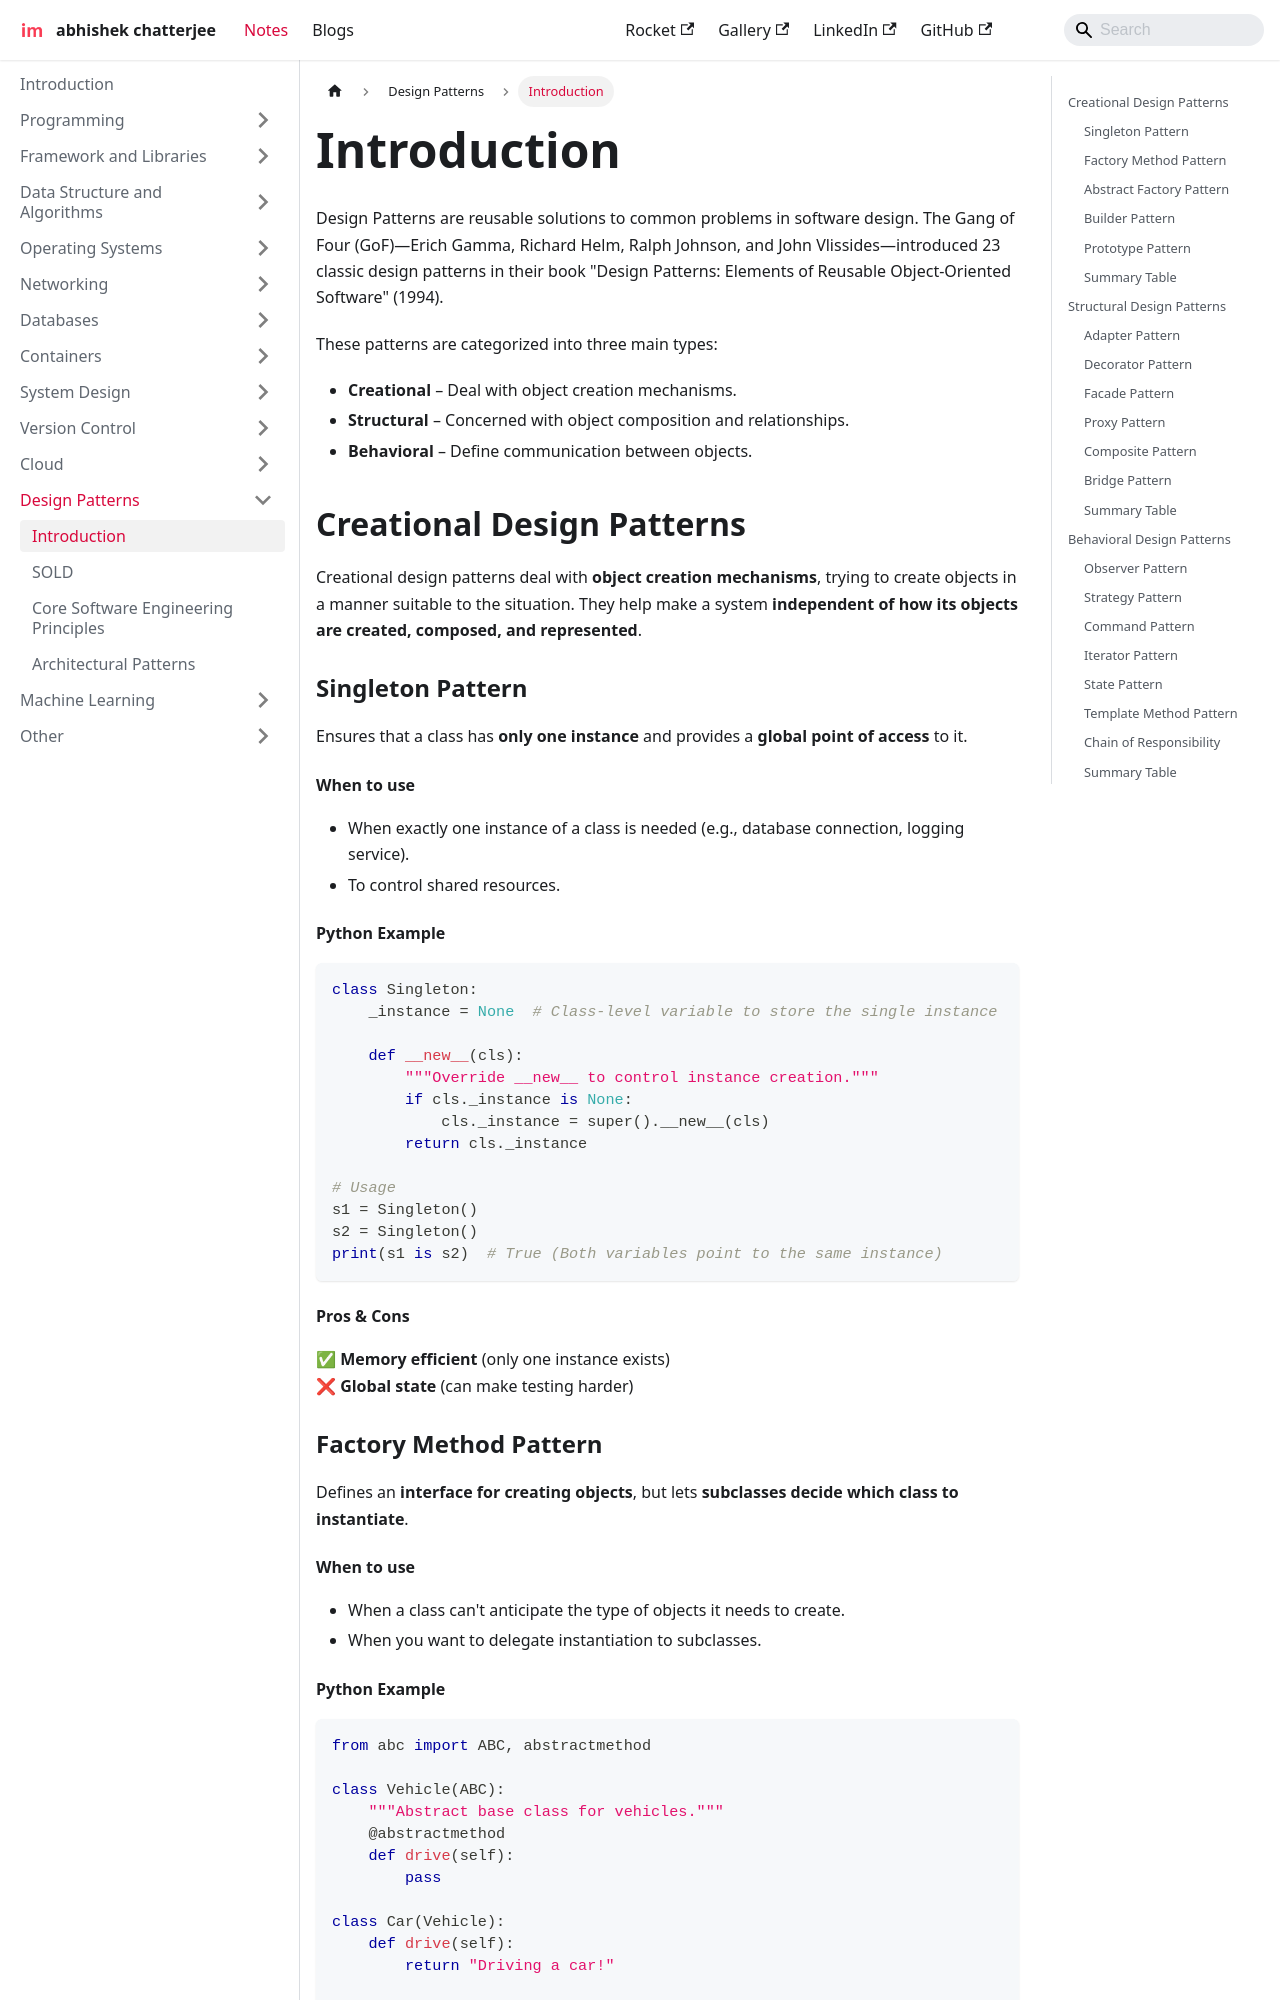

repository: imdeepmind/imdeepmind.github.io · page: docs/design-patterns/introduction/index.html · generator: docusaurus

---
sidebar_position: 1
---

# Introduction

Design Patterns are reusable solutions to common problems in software design. The Gang of Four (GoF)—Erich Gamma, Richard Helm, Ralph Johnson, and John Vlissides—introduced 23 classic design patterns in their book "Design Patterns: Elements of Reusable Object-Oriented Software" (1994).

These patterns are categorized into three main types:

- **Creational** – Deal with object creation mechanisms.
- **Structural** – Concerned with object composition and relationships.
- **Behavioral** – Define communication between objects.

## Creational Design Patterns

Creational design patterns deal with **object creation mechanisms**, trying to create objects in a manner suitable to the situation. They help make a system **independent of how its objects are created, composed, and represented**.

### Singleton Pattern

Ensures that a class has **only one instance** and provides a **global point of access** to it.

#### When to use

- When exactly one instance of a class is needed (e.g., database connection, logging service).
- To control shared resources.

#### Python Example

```python
class Singleton:
    _instance = None  # Class-level variable to store the single instance

    def __new__(cls):
        """Override __new__ to control instance creation."""
        if cls._instance is None:
            cls._instance = super().__new__(cls)
        return cls._instance

# Usage
s1 = Singleton()
s2 = Singleton()
print(s1 is s2)  # True (Both variables point to the same instance)
```

#### Pros & Cons

✅ **Memory efficient** (only one instance exists)  
❌ **Global state** (can make testing harder)

### Factory Method Pattern

Defines an **interface for creating objects**, but lets **subclasses decide which class to instantiate**.

#### When to use

- When a class can't anticipate the type of objects it needs to create.
- When you want to delegate instantiation to subclasses.
